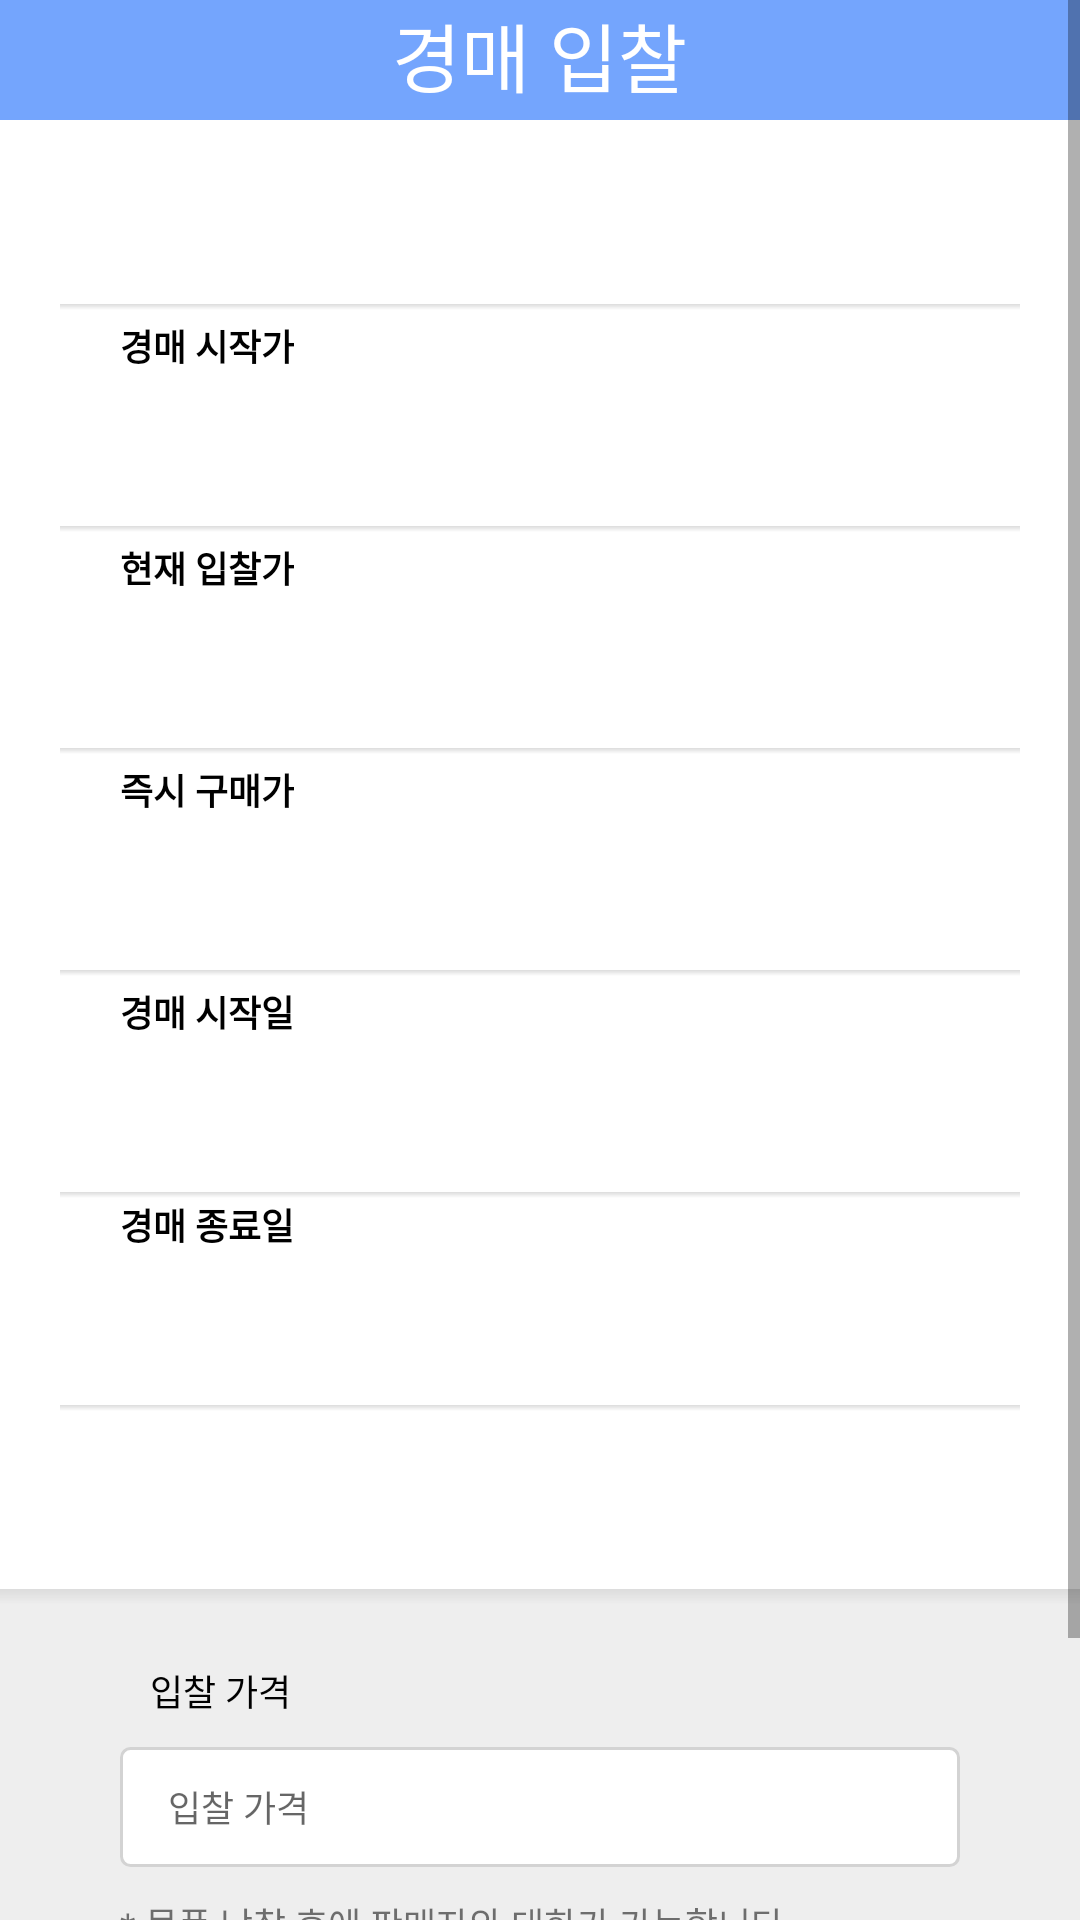

The Android layout XML behind this screen, and the referenced resources:
<!-- AndroidManifest.xml: application theme AppTheme -->
<!-- res/layout/activity_bid.xml -->
<ScrollView xmlns:android="http://schemas.android.com/apk/res/android"
    xmlns:tools="http://schemas.android.com/tools"
    android:layout_width="match_parent"
    android:layout_height="match_parent"
    android:background="#eeeeee"
    android:clickable="true"
    tools:context="com.example.myapplication.ProfileFragment">

    

    <RelativeLayout
        android:layout_width="match_parent"
        android:layout_height="match_parent"
        android:focusable="true"
        android:focusableInTouchMode="true">
        <RelativeLayout
            android:layout_width="match_parent"
            android:layout_height="40dp"
            android:background="@color/colorPrimaryDark"
            android:layout_centerHorizontal="true"
            android:id="@+id/layoutiv">

        <TextView
            android:layout_width="wrap_content"
            android:layout_height="wrap_content"
            android:text="경매 입찰"
            android:textSize="25sp"
            android:textColor="#ffffff"
            android:layout_centerHorizontal="true"
            android:fontFamily="@font/font"/>

        </RelativeLayout>


        <RelativeLayout
            android:layout_width="380dp"
            android:layout_height="wrap_content"
            android:paddingLeft="20dp"
            android:paddingRight="20dp"
            android:paddingTop="30dp"
            android:paddingBottom="30dp"
            android:id="@+id/layoutshow"
            android:background="#ffffff"
            android:layout_centerHorizontal="true"
            android:layout_below="@+id/layoutiv">


            <TextView
                android:layout_width="wrap_content"
                android:layout_height="wrap_content"
                android:id="@+id/tvtitle"
                android:layout_marginLeft="20dp"
                android:textColor="#000000"
                android:textSize="12sp"
                />
            <View
                android:layout_below="@+id/tvtitle"
                android:layout_width="match_parent"
                android:layout_height="2dp"
                android:id="@+id/vtitle"
                android:layout_marginTop="15dp"
                android:layout_marginBottom="15dp"
                android:background="@drawable/underline" >
            </View>

            <TextView
                android:layout_width="wrap_content"
                android:layout_height="wrap_content"
                android:text="경매 시작가"
                android:id="@+id/startprice"
                android:layout_marginLeft="20dp"
                android:layout_marginTop="20dp"
                android:layout_below="@+id/tvtitle"
                android:textColor="#000000"
                android:textSize="12sp"
                android:textStyle="bold"
                />


            <TextView
                android:layout_width="wrap_content"
                android:layout_height="wrap_content"
                android:id="@+id/tvstartprice"
                android:layout_marginLeft="20dp"
                android:layout_marginTop="20dp"
                android:layout_below="@+id/startprice"
                android:textColor="#000000"
                android:textSize="12sp"
                />

            <View
                android:layout_below="@+id/tvstartprice"
                android:layout_width="match_parent"
                android:layout_height="2dp"
                android:id="@+id/vprice"
                android:layout_marginTop="15dp"
                android:layout_marginBottom="15dp"
                android:background="@drawable/underline" >
            </View>

            <TextView
                android:layout_width="wrap_content"
                android:layout_height="wrap_content"
                android:text="현재 입찰가"
                android:id="@+id/recentprice"
                android:layout_marginLeft="20dp"
                android:layout_marginTop="20dp"
                android:layout_below="@+id/tvstartprice"
                android:textColor="#000000"
                android:textSize="12sp"
                android:textStyle="bold"
                />
            <TextView
                android:layout_width="wrap_content"
                android:layout_height="wrap_content"
                android:id="@+id/tvrecentprice"
                android:layout_marginLeft="20dp"
                android:layout_marginTop="20dp"
                android:layout_below="@+id/recentprice"
                android:textColor="#000000"
                android:textSize="12sp"
                />

            <View
                android:layout_below="@+id/tvrecentprice"
                android:layout_width="match_parent"
                android:layout_height="2dp"
                android:id="@+id/vrecentprice"
                android:layout_marginTop="15dp"
                android:layout_marginBottom="15dp"
                android:background="@drawable/underline" >
            </View>

            <TextView
                android:layout_width="wrap_content"
                android:layout_height="wrap_content"
                android:text="즉시 구매가"
                android:id="@+id/endprice"
                android:layout_marginLeft="20dp"
                android:layout_marginTop="20dp"
                android:layout_below="@+id/tvrecentprice"
                android:textColor="#000000"
                android:textSize="12sp"
                android:textStyle="bold"
                />
            <TextView
                android:layout_width="wrap_content"
                android:layout_height="wrap_content"
                android:id="@+id/tvendprice"
                android:layout_marginLeft="20dp"
                android:layout_marginTop="20dp"
                android:layout_below="@+id/endprice"
                android:textColor="#000000"
                android:textSize="12sp"
                />

            <View
                android:layout_below="@+id/tvendprice"
                android:layout_width="match_parent"
                android:layout_height="2dp"
                android:id="@+id/vendprice"
                android:layout_marginTop="15dp"
                android:layout_marginBottom="15dp"
                android:background="@drawable/underline" >
            </View>

            <TextView
                android:layout_width="wrap_content"
                android:layout_height="wrap_content"
                android:text="경매 시작일"
                android:id="@+id/time"
                android:layout_marginLeft="20dp"
                android:layout_marginTop="20dp"
                android:layout_below="@+id/tvendprice"
                android:textColor="#000000"
                android:textSize="12sp"
                android:textStyle="bold"
                />
            <TextView
                android:layout_width="wrap_content"
                android:layout_height="wrap_content"
                android:id="@+id/tvtime"
                android:layout_marginLeft="20dp"
                android:layout_marginTop="20dp"
                android:layout_below="@+id/time"
                android:textColor="#000000"
                android:textSize="12sp"
                />

            <View
                android:layout_below="@+id/tvtime"
                android:layout_width="match_parent"
                android:layout_height="2dp"
                android:id="@+id/vtime"
                android:layout_marginTop="15dp"
                android:background="@drawable/underline" >
            </View>

            <TextView
                android:layout_width="wrap_content"
                android:layout_height="wrap_content"
                android:text="경매 종료일"
                android:id="@+id/endtime"
                android:layout_marginLeft="20dp"
                android:layout_below="@+id/vtime"
                android:textColor="#000000"
                android:textSize="12sp"
                android:textStyle="bold"
                />
            <TextView
                android:layout_width="wrap_content"
                android:layout_height="wrap_content"
                android:id="@+id/tvendtime"
                android:layout_marginLeft="20dp"
                android:layout_marginTop="20dp"
                android:layout_below="@+id/endtime"
                android:textColor="#000000"
                android:textSize="12sp"
                />

            <View
                android:layout_below="@+id/tvendtime"
                android:layout_width="match_parent"
                android:layout_height="2dp"
                android:id="@+id/vendtime"
                android:layout_marginTop="15dp"
                android:layout_marginBottom="15dp"
                android:background="@drawable/underline" >
            </View>

            <TextView
                android:layout_width="wrap_content"
                android:layout_height="wrap_content"
                android:id="@+id/tvdetail"
                android:layout_marginLeft="20dp"
                android:layout_marginTop="30dp"
                android:textColor="#000000"
                android:textSize="12sp"
                android:layout_below="@+id/tvendtime"
                />


        </RelativeLayout>

        <View
            android:layout_marginBottom="10dp"
            android:layout_below="@+id/layoutshow"
            android:layout_width="match_parent"
            android:layout_height="5dp"
            android:id="@+id/vlayoutshow"
            android:background="@drawable/underline" >
        </View>

        <RelativeLayout
            android:layout_width="wrap_content"
            android:layout_height="wrap_content"
            android:layout_below="@+id/vlayoutshow"
            android:layout_centerHorizontal="true"
            >
            <TextView
                android:layout_width="wrap_content"
                android:layout_height="wrap_content"
                android:text="입찰 가격"
                android:id="@+id/bidprice"
                android:layout_marginLeft="10dp"
                android:layout_marginTop="10dp"
                android:textColor="#000000"
                android:textSize="12sp"
                />

            <EditText
                android:layout_width="280dp"
                android:layout_height="wrap_content"
                android:hint="  입찰 가격"
                android:id="@+id/etbidprice"
                android:layout_below="@+id/bidprice"
                android:inputType="number"
                android:layout_centerHorizontal="true"
                android:layout_marginTop="10dp"
                android:maxLines="6"
                android:minHeight="40dp"
                android:isScrollContainer="true"
                android:background="@drawable/real_ettext_bubble"
                android:paddingStart="10sp"
                android:textSize="12sp"
                />
            <TextView
                android:layout_width="wrap_content"
                android:layout_height="wrap_content"
                android:text="* 물품 낙찰 후에 판매자와 대화가 가능합니다. "
                android:id="@+id/notice"
                android:layout_below="@+id/etbidprice"
                android:layout_marginTop="10dp"
                android:textSize="12sp"
                />
            <Button
                android:text = "입찰하기"
                android:layout_width="280dp"
                android:layout_height="40dp"
                android:textSize="15dp"
                android:id="@+id/btnbid"
                android:textColor="#ffffff"
                android:layout_centerHorizontal="true"
                android:layout_below="@+id/notice"
                android:layout_marginTop="20dp"
                android:background="@drawable/button_bubble"
                android:layout_marginBottom="40dp"
                />

        </RelativeLayout>
    </RelativeLayout>


</ScrollView>
<!-- resources referenced by this layout -->
<resources>
  <color name="colorPrimaryDark">#74A5FD	</color>
  <!-- drawable button_bubble (drawable) -->
  <?xml version="1.0" encoding="utf-8"?>
  
  <shape xmlns:android="http://schemas.android.com/apk/res/android"
      android:shape="rectangle">
      <solid
          android:color="#DA74A5FD"/>
      <stroke
          android:color="#DA74A5FD"
          android:width="0.5dp"/>
      <corners
          android:radius="4dp"/>
  </shape>
  <!-- drawable real_ettext_bubble (drawable) -->
  <?xml version="1.0" encoding="utf-8"?>
  
  <shape xmlns:android="http://schemas.android.com/apk/res/android"
      android:shape="rectangle">
      <solid
          android:color="#ffffff"/>
      <stroke
          android:color="#D3D3D3"
          android:width="1dp"/>
      <corners
          android:radius="3dp"
          />
  </shape>
  <!-- drawable underline (drawable) -->
  <?xml version="1.0" encoding="utf-8"?>
  
  <shape xmlns:android="http://schemas.android.com/apk/res/android"
      android:shape="rectangle">
  
  
      <gradient
          android:startColor="#ffdcdcdc"
          android:endColor="#00ffffff"
          android:angle="270"
          >
      </gradient>
  
  </shape>
  <style name="AppTheme" parent="Theme.AppCompat.Light.DarkActionBar">
          
          <item name="colorPrimary">@color/colorPrimary</item>
          <item name="colorPrimaryDark">@color/colorPrimaryDark</item>
          <item name="colorAccent">@color/colorAccent</item>
          
          <item name="windowActionBar">false</item>
          <item name="windowNoTitle">true</item>
      </style>
  <color name="colorPrimary">#74A5FD	</color>
  <color name="colorAccent">#FF4081</color>
</resources>
